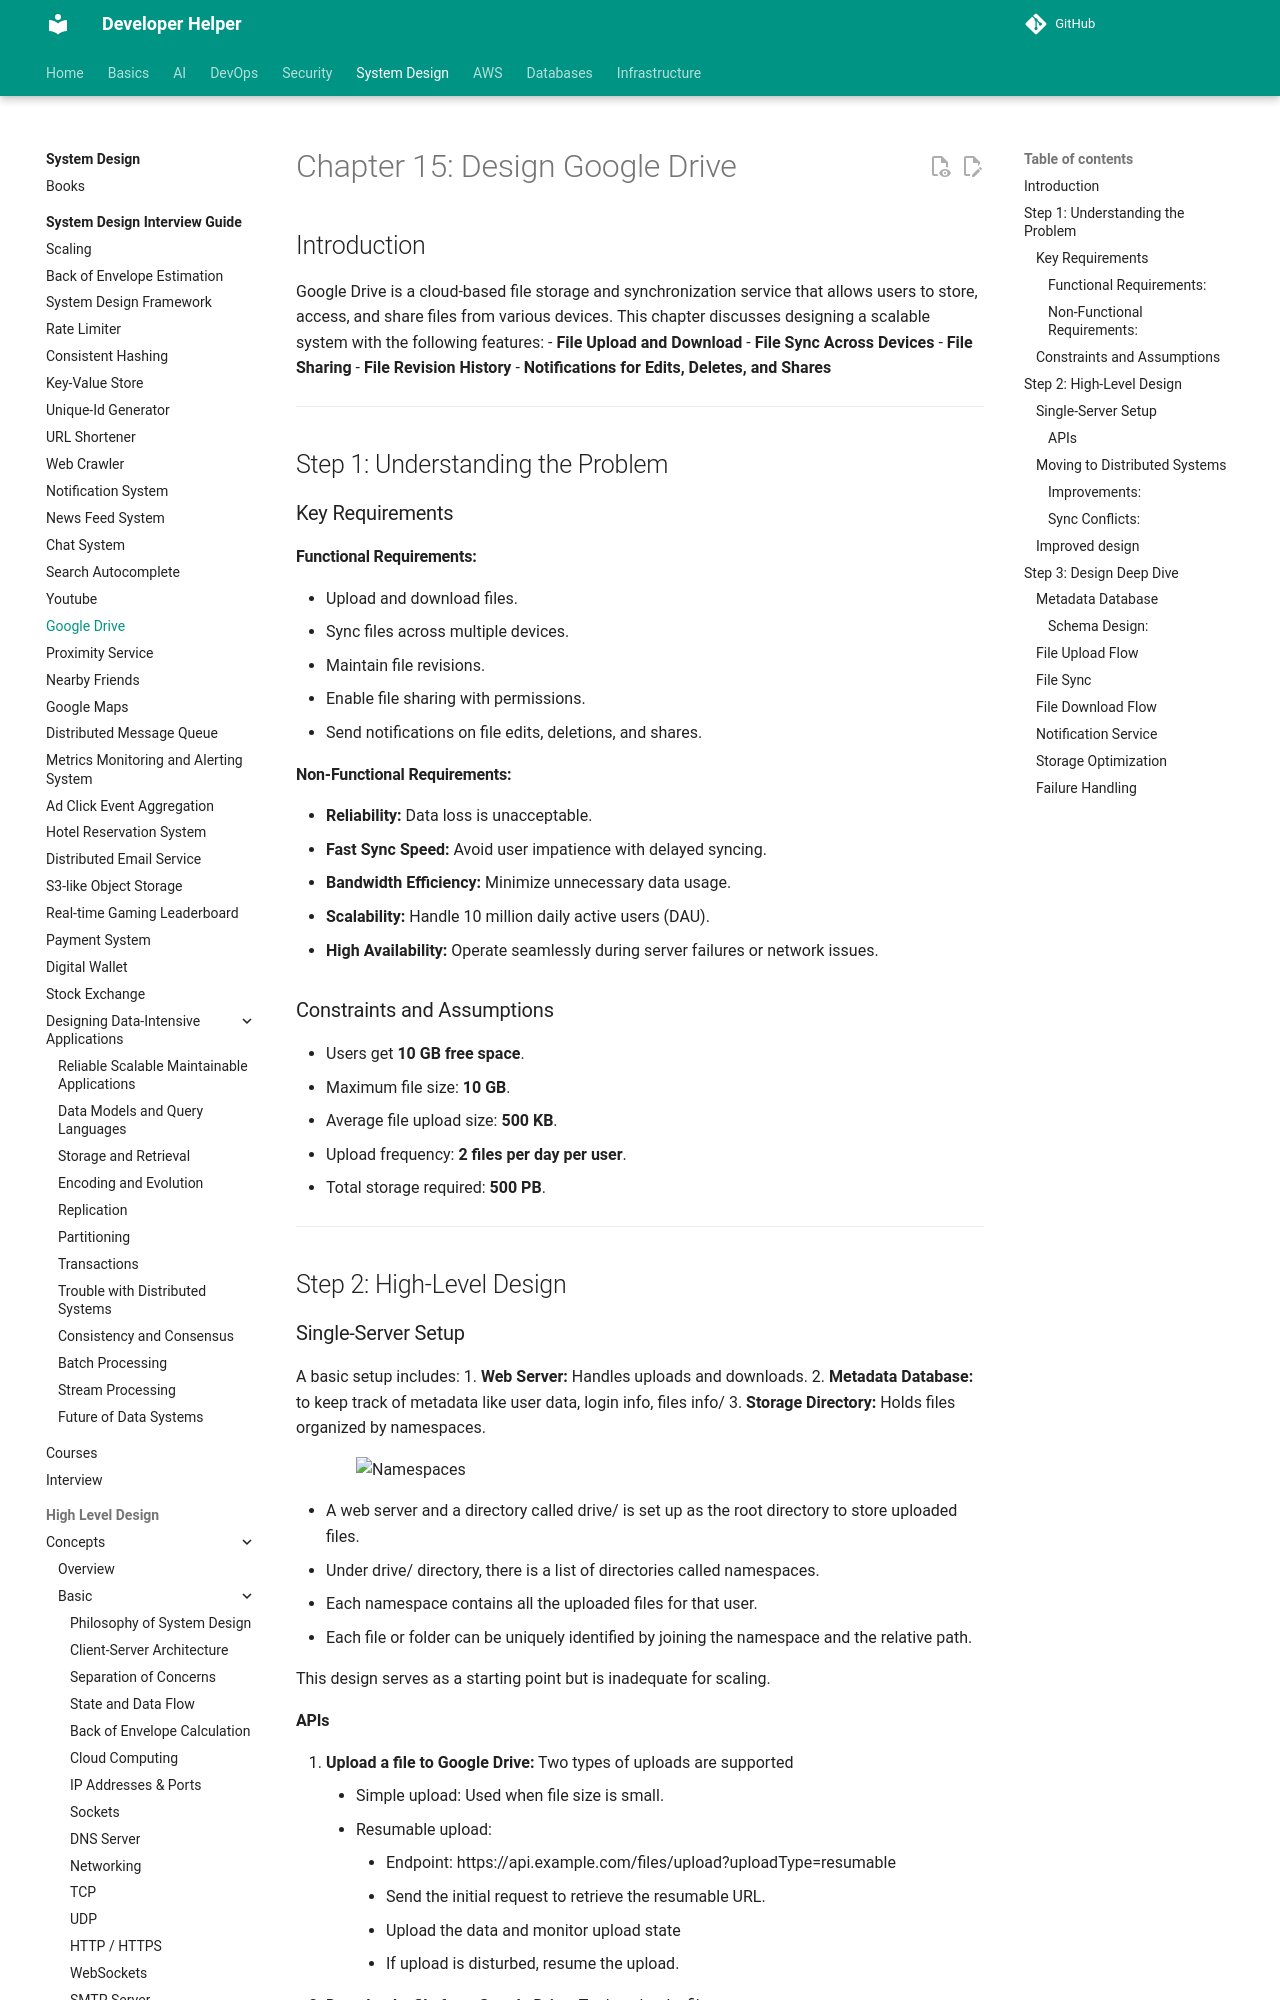

repository: abhishekghoshh/developer-helper · page: system-design/books/system-design-interview-insider-guide/15. Google Drive/index.html · generator: mkdocs

# Chapter 15: Design Google Drive

## Introduction
Google Drive is a cloud-based file storage and synchronization service that allows users to store, access, and share files from various devices. This chapter discusses designing a scalable system with the following features:
- **File Upload and Download**
- **File Sync Across Devices**
- **File Sharing**
- **File Revision History**
- **Notifications for Edits, Deletes, and Shares**

---

## Step 1: Understanding the Problem

### Key Requirements
#### Functional Requirements:
- Upload and download files.
- Sync files across multiple devices.
- Maintain file revisions.
- Enable file sharing with permissions.
- Send notifications on file edits, deletions, and shares.

#### Non-Functional Requirements:
- **Reliability:** Data loss is unacceptable.
- **Fast Sync Speed:** Avoid user impatience with delayed syncing.
- **Bandwidth Efficiency:** Minimize unnecessary data usage.
- **Scalability:** Handle 10 million daily active users (DAU).
- **High Availability:** Operate seamlessly during server failures or network issues.

### Constraints and Assumptions
- Users get **10 GB free space**.
- Maximum file size: **10 GB**.
- Average file upload size: **500 KB**.
- Upload frequency: **2 files per day per user**.
- Total storage required: **500 PB**.

---

## Step 2: High-Level Design
### Single-Server Setup
A basic setup includes:
1. **Web Server:** Handles uploads and downloads.
2. **Metadata Database:**  to keep track of metadata like user data, login info, files info/
3. **Storage Directory:** Holds files organized by namespaces.


<div style="margin-left:3rem">
    <img src="./images/namespaces.png" alt="Namespaces" width="400" />
</div>

- A web server and a directory called drive/ is set up as the root directory to store uploaded files. 
- Under drive/ directory, there is a list of directories called namespaces. 
- Each namespace contains all the uploaded files for that user. 
- Each file or folder can be uniquely identified by joining the namespace and the relative path.


This design serves as a starting point but is inadequate for scaling.
